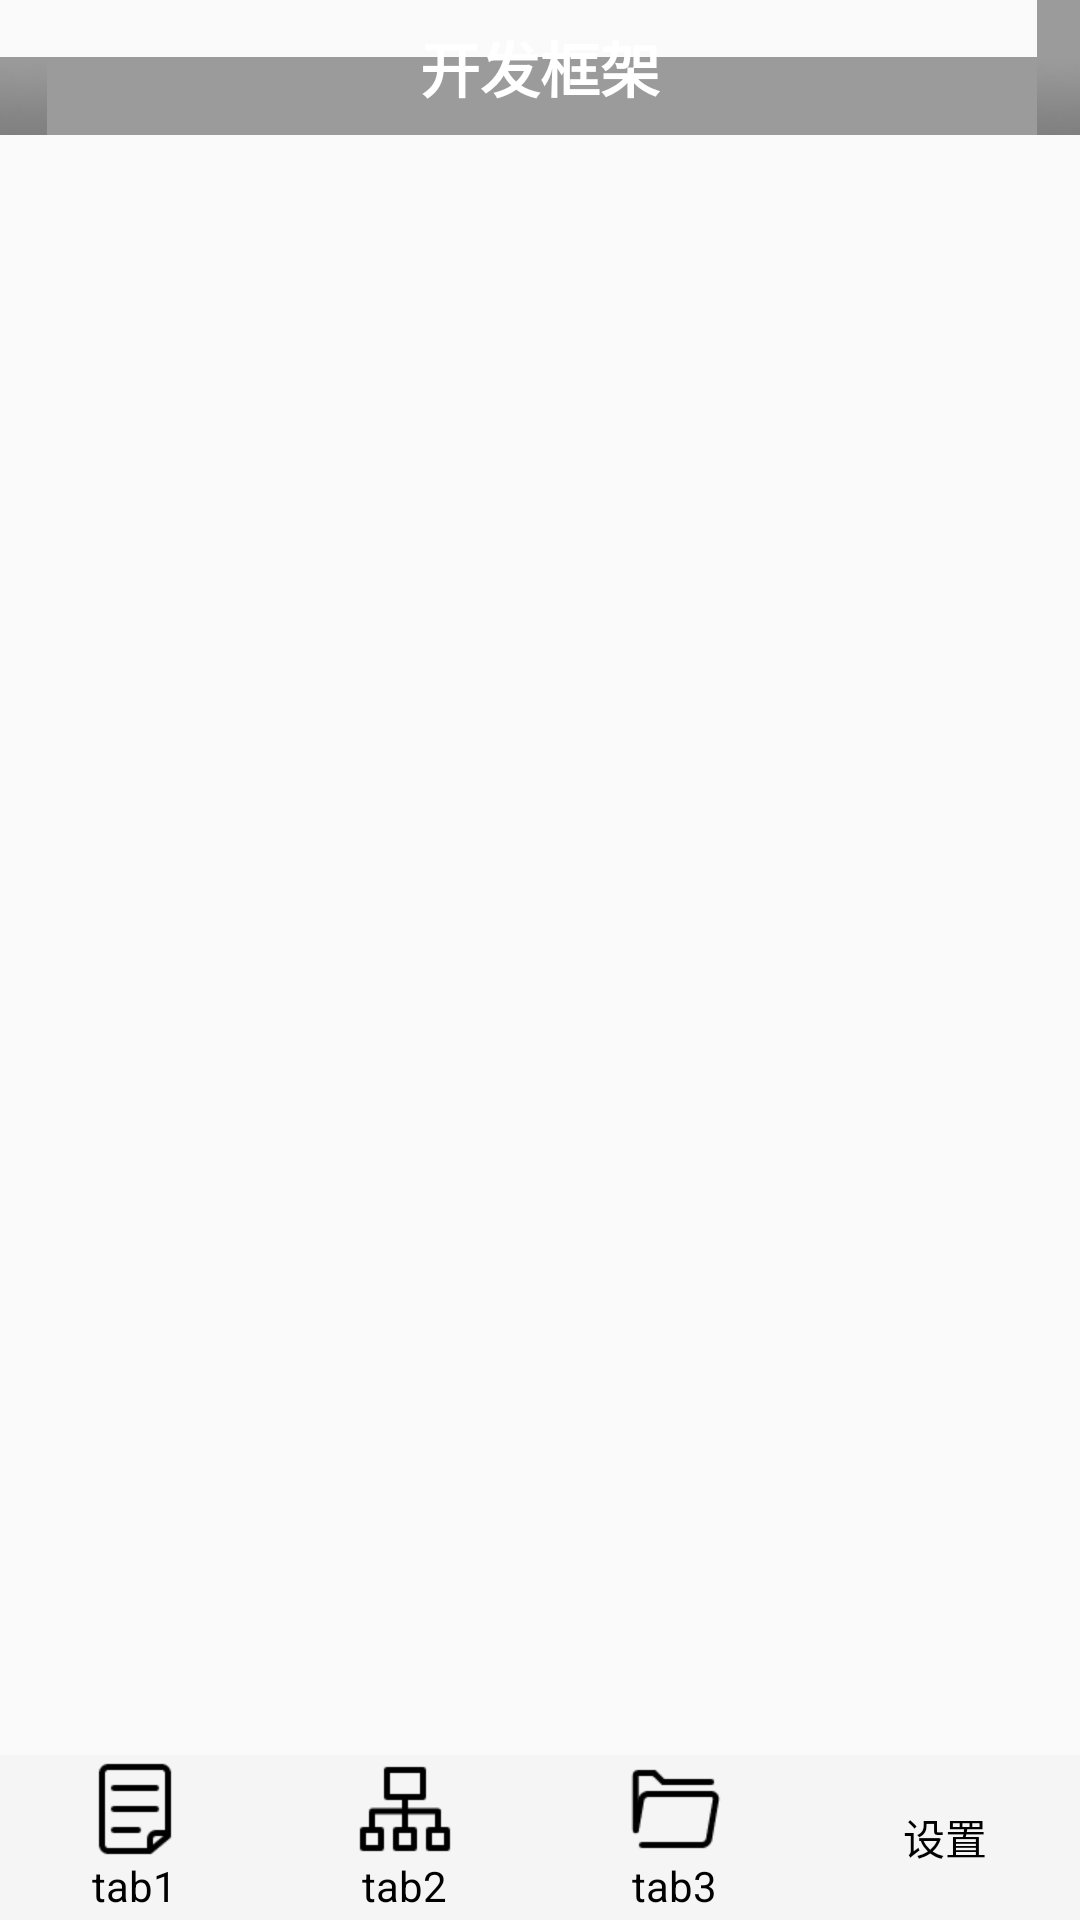

Produce the Android XML layout that renders to this screen, including the resource entries it uses.
<!-- AndroidManifest.xml: application theme AppTheme -->
<!-- res/layout/activity_main_menu.xml -->
<?xml version="1.0" encoding="utf-8"?>
<LinearLayout xmlns:android="http://schemas.android.com/apk/res/android"
    xmlns:app="http://schemas.android.com/apk/res-auto"
    xmlns:tools="http://schemas.android.com/tools"
    android:id="@+id/lay_reset_container"
    android:layout_width="match_parent"
    android:layout_height="match_parent"
    android:background="@mipmap/bg_login"
    android:fitsSystemWindows="true"
    android:orientation="vertical">
    <include layout="@layout/top"/>

    <android.support.v4.view.ViewPager
        android:id="@+id/id_viewpager"
        android:layout_width="match_parent"
        android:layout_height="0dp"
        android:layout_weight="1">

    </android.support.v4.view.ViewPager>

    <include layout="@layout/bottom"/>

</LinearLayout>
<!-- res/layout/top.xml (included above) -->
<?xml version="1.0" encoding="utf-8"?>
<LinearLayout xmlns:android="http://schemas.android.com/apk/res/android"
    xmlns:tools="http://schemas.android.com/tools"
    android:layout_width="match_parent"
    android:layout_height="45dp"
    android:background="@android:drawable/title_bar"
    android:gravity="center"
    android:orientation="vertical">

    <TextView
        android:layout_width="wrap_content"
        android:layout_height="wrap_content"
        android:text="开发框架"
        android:textColor="#ffffff"
        android:textSize="20sp"
        android:textStyle="bold" />

</LinearLayout>
<!-- res/layout/bottom.xml (included above) -->
<?xml version="1.0" encoding="utf-8"?>
<LinearLayout xmlns:android="http://schemas.android.com/apk/res/android"
    android:layout_width="match_parent"
    android:layout_height="55dp"
    android:gravity="center"
    android:background="@color/material_grey_100"
    android:orientation="horizontal">

    <LinearLayout
        android:layout_width="0dp"
        android:layout_height="wrap_content"
        android:layout_weight="1"
        android:id="@+id/id_tab_1"
        android:gravity="center"
        android:orientation="vertical">

        <ImageButton
            android:id="@+id/id_tab_1_img"
            android:clickable="false"
            android:layout_width="wrap_content"
            android:layout_height="wrap_content"
            android:src="@mipmap/tab1"
            android:background="#00000000"/>
        <TextView
            android:layout_width="wrap_content"
            android:layout_height="wrap_content"
            android:textColor="#000000"
            android:text="tab1"/>
    </LinearLayout>
    <LinearLayout
        android:id="@+id/id_tab_2"
        android:layout_width="0dp"
        android:layout_height="wrap_content"
        android:layout_weight="1"
        android:gravity="center"
        android:orientation="vertical">

        <ImageButton
            android:id="@+id/id_tab_2_img"
            android:clickable="false"
            android:layout_width="wrap_content"
            android:layout_height="wrap_content"
            android:src="@mipmap/tab2"
            android:background="#00000000"/>
        <TextView
            android:layout_width="wrap_content"
            android:layout_height="wrap_content"
            android:textColor="#000000"
            android:text="tab2"/>
    </LinearLayout>
    <LinearLayout
        android:id="@+id/id_tab_3"
        android:layout_width="0dp"
        android:layout_height="wrap_content"
        android:layout_weight="1"
        android:gravity="center"
        android:orientation="vertical">

        <ImageButton
            android:id="@+id/id_tab_3_img"
            android:clickable="false"
            android:layout_width="wrap_content"
            android:layout_height="wrap_content"
            android:src="@mipmap/tab3"
            android:background="#00000000"/>
        <TextView
            android:layout_width="wrap_content"
            android:layout_height="wrap_content"
            android:textColor="#000000"
            android:text="tab3"/>
    </LinearLayout>
    <LinearLayout
        android:id="@+id/id_tab_setting"
        android:layout_width="0dp"
        android:layout_height="wrap_content"
        android:layout_weight="1"
        android:gravity="center"
        android:orientation="vertical">

        <ImageButton
            android:id="@+id/id_tab_setting_img"
            android:clickable="false"
            android:layout_width="wrap_content"
            android:layout_height="wrap_content"
            android:src="@mipmap/setting"
            android:background="#00000000"/>
        <TextView
            android:layout_width="wrap_content"
            android:layout_height="wrap_content"
            android:textColor="#000000"
            android:text="设置"/>
    </LinearLayout>

</LinearLayout>
<!-- resources referenced by this layout -->
<resources>
  <!-- mipmap tab1: png bitmap (mipmap-xhdpi, 725 bytes) -->
  <!-- mipmap tab2: png bitmap (mipmap-xhdpi, 550 bytes) -->
  <!-- mipmap tab3: png bitmap (mipmap-xhdpi, 875 bytes) -->
  <style name="AppTheme" parent="Theme.AppCompat.Light.DarkActionBar">
          
          <item name="colorPrimary">@color/colorPrimary</item>
          <item name="colorPrimaryDark">@color/colorPrimaryDark</item>
          <item name="colorAccent">@color/colorAccent</item>
      </style>
  <color name="colorPrimary">#3F51B5</color>
  <color name="colorPrimaryDark">#303F9F</color>
  <color name="colorAccent">#FF4081</color>
</resources>
